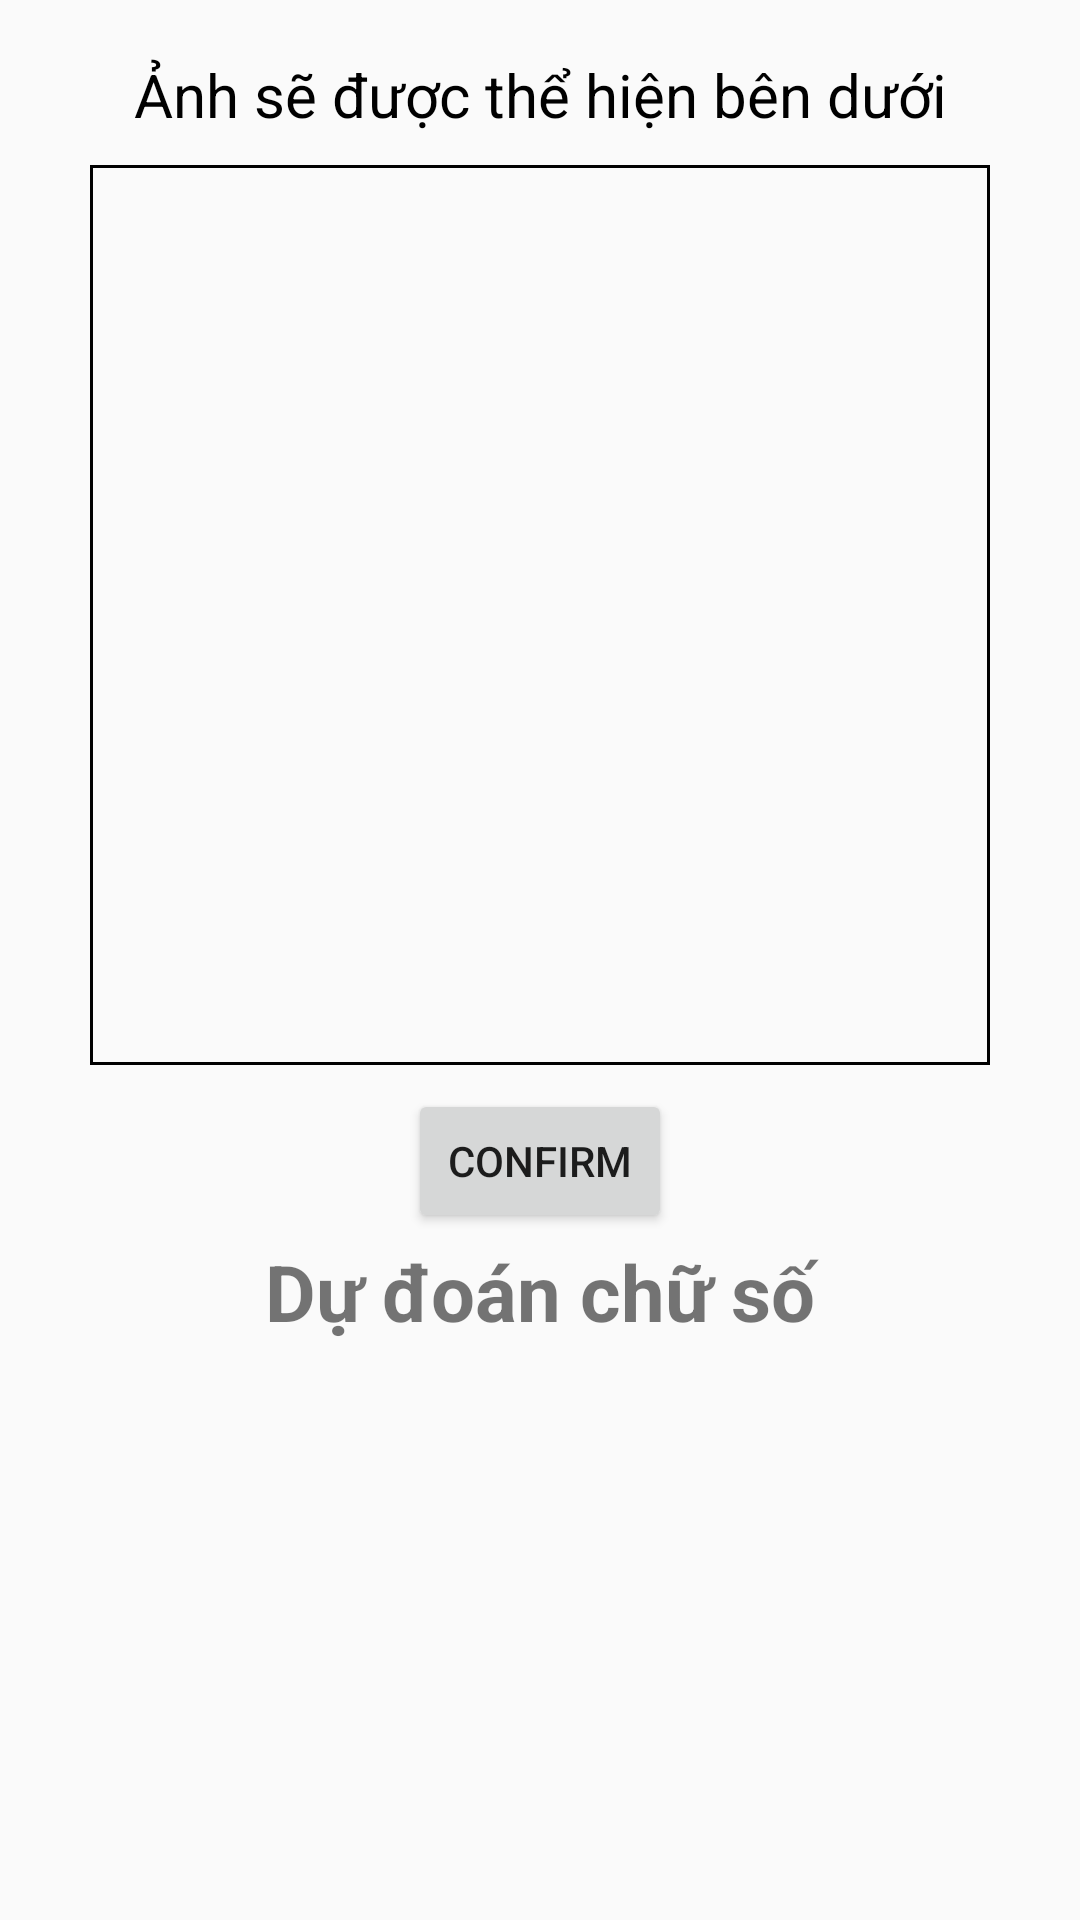

This screen was rendered from an Android layout file. Write that file and the resources it references.
<!-- AndroidManifest.xml: application theme Theme.TienAnh -->
<!-- res/layout/fragment_grandle.xml -->
<?xml version="1.0" encoding="utf-8"?>
<layout xmlns:android="http://schemas.android.com/apk/res/android"
    xmlns:app="http://schemas.android.com/apk/res-auto">

    <data>

    </data>

    <androidx.constraintlayout.widget.ConstraintLayout
        android:layout_width="match_parent"
        android:layout_height="match_parent">
        <TextView
            android:id="@+id/txtHeader"
            android:layout_width="0dp"
            android:layout_height="wrap_content"
            android:layout_marginTop="16dp"
            android:gravity="center"
            android:padding="2dp"
            android:text="Ảnh sẽ được thể hiện bên dưới"
            android:textColor="#000"

            android:textSize="20sp"
            app:layout_constraintEnd_toEndOf="parent"
            app:layout_constraintStart_toStartOf="parent"
            app:layout_constraintTop_toTopOf="parent" />

        <ImageView
            android:id="@+id/imgDraw"
            android:layout_width="300dp"
            android:layout_height="300dp"
            android:layout_marginStart="8dp"
            android:layout_marginTop="8dp"
            android:layout_marginEnd="8dp"
            android:background="@drawable/border_imageview"
            app:layout_constraintEnd_toEndOf="parent"
            app:layout_constraintStart_toStartOf="parent"
            app:layout_constraintTop_toBottomOf="@id/txtHeader" />
        <Button
            android:id="@+id/btnDraw"
            android:layout_width="wrap_content"
            android:layout_height="wrap_content"
            android:layout_marginTop="8dp"
            android:text="Confirm"
            app:layout_constraintEnd_toEndOf="parent"
            app:layout_constraintStart_toStartOf="parent"
            app:layout_constraintTop_toBottomOf="@+id/imgDraw" />

        <TextView
            android:id="@+id/txtHResult"
            android:layout_width="0dp"
            android:layout_height="wrap_content"
            android:layout_marginStart="8dp"
            android:layout_marginEnd="8dp"
            android:gravity="center"
            android:padding="2dp"
            android:textStyle="bold"
            android:textSize="26sp"
            android:text="Dự đoán chữ số"
            app:layout_constraintEnd_toEndOf="parent"
            app:layout_constraintStart_toStartOf="parent"
            app:layout_constraintTop_toBottomOf="@id/btnDraw" />
        <TextView
            android:id="@+id/txtResult"
            android:layout_width="0dp"
            android:layout_height="wrap_content"
            android:layout_marginStart="8dp"
            android:layout_marginEnd="8dp"
            android:gravity="center"
            android:padding="2dp"
            android:textStyle="bold"
            android:textSize="26sp"
            app:layout_constraintEnd_toEndOf="parent"
            app:layout_constraintStart_toStartOf="parent"
            app:layout_constraintTop_toBottomOf="@id/txtHResult" />
    </androidx.constraintlayout.widget.ConstraintLayout>
</layout>
<!-- resources referenced by this layout -->
<resources>
  <!-- drawable border_imageview (drawable) -->
  <?xml version="1.0" encoding="utf-8"?>
  <shape android:shape="rectangle"  xmlns:android="http://schemas.android.com/apk/res/android">
      <stroke android:width="1dp" android:color="#000000" />
      <padding android:left="1dp" android:top="1dp" android:right="1dp"
          android:bottom="1dp" />
  
  </shape>
  <style name="Theme.TienAnh" parent="Theme.Design.Light.NoActionBar">
          
          <item name="colorPrimary">@color/purple_500</item>
          <item name="colorPrimaryVariant">@color/purple_700</item>
          <item name="colorOnPrimary">@color/white</item>
          
          <item name="colorSecondary">@color/teal_200</item>
          <item name="colorSecondaryVariant">@color/teal_700</item>
          <item name="colorOnSecondary">@color/black</item>
          
          <item name="android:statusBarColor" tools:targetApi="l">?attr/colorPrimaryVariant</item>
          
      </style>
  <!-- not gathered from this repository: default colours our renderer supplied (Android Studio template values) -->
  <color name="purple_500">#FF6200EE</color>
  <color name="purple_700">#FF3700B3</color>
  <color name="teal_200">#FF03DAC5</color>
  <color name="teal_700">#FF018786</color>
  <color name="black">#FF000000</color>
  <color name="white">#FFFFFFFF</color>
</resources>
